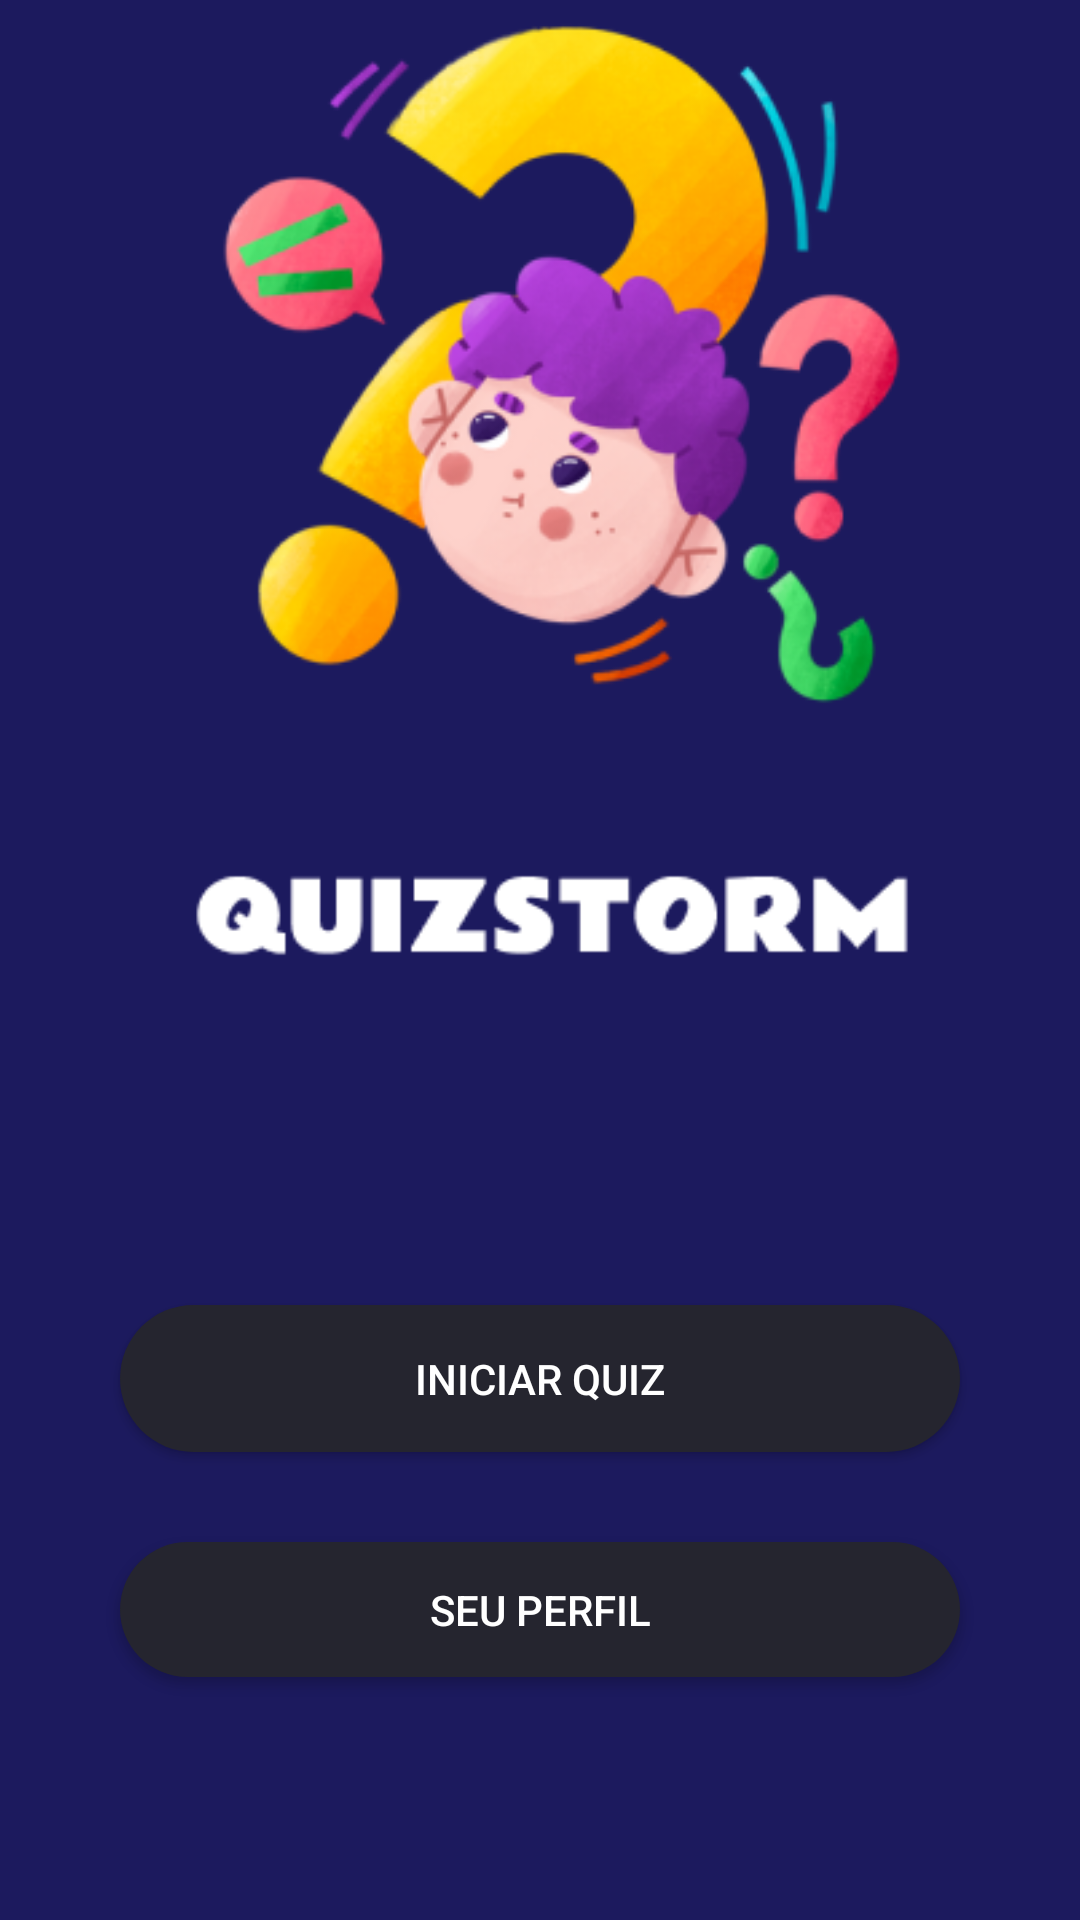

Produce the Android XML layout that renders to this screen, including the resource entries it uses.
<!-- AndroidManifest.xml: application theme Theme.QuizStorm -->
<!-- res/layout/activity_home.xml -->
<?xml version="1.0" encoding="utf-8"?>

<LinearLayout xmlns:android="http://schemas.android.com/apk/res/android"
    xmlns:app="http://schemas.android.com/apk/res-auto"
    xmlns:tools="http://schemas.android.com/tools"
    android:layout_width="match_parent"
    android:layout_height="match_parent"
    android:background="@color/azulbackground"
    android:gravity="center|start|fill_horizontal|top|fill_vertical"
    android:orientation="vertical">


    <ImageView
        android:id="@+id/imageView2"
        android:layout_width="match_parent"
        android:layout_height="319dp"
        android:adjustViewBounds="true"
        android:cropToPadding="true"
        android:scaleType="fitCenter"
        android:src="@drawable/imagemgaroto" />

    <ProgressBar
        android:id="@+id/progressBar2"
        style="@style/Widget.AppCompat.ProgressBar"
        android:layout_width="69dp"
        android:layout_height="66dp"
        android:layout_gravity="center"
        android:layout_marginTop="20dp"
        android:visibility="invisible" />

    <Button
        android:id="@+id/beginQuiz"
        android:layout_width="280dp"
        android:layout_height="49dp"
        android:layout_gravity="center"
        android:layout_marginTop="30dp"
        android:background="@drawable/round_button"
        android:text="Iniciar Quiz"
        android:textColor="@color/white"
        android:visibility="visible" />

    <Button
        android:id="@+id/userProfile"
        android:layout_width="280dp"
        android:layout_height="45dp"
        android:layout_gravity="center"
        android:layout_marginTop="30dp"
        android:background="@drawable/round_button"
        android:text="Seu perfil"
        android:textColor="@color/white"
        android:visibility="visible" />


</LinearLayout>
<!-- resources referenced by this layout -->
<resources>
  <color name="azulbackground">#1C1A5E</color>
  <color name="white">#FFFFFF</color>
  <!-- drawable imagemgaroto: png bitmap (drawable, 69982 bytes) -->
  <!-- drawable round_button (drawable) -->
  <?xml version="1.0" encoding="utf-8"?>
  
  <shape xmlns:android="http://schemas.android.com/apk/res/android"
      android:shape="rectangle">
      <solid android:color='@color/dark' />
      <corners android:radius="48dp"/>
  </shape>
  <style name="Theme.QuizStorm" parent="Base.Theme.QuizStorm" />
  <color name="dark">#25252F</color>
  <style name="Base.Theme.QuizStorm" parent="Theme.Material3.DayNight.NoActionBar">
          
          
      </style>
</resources>
